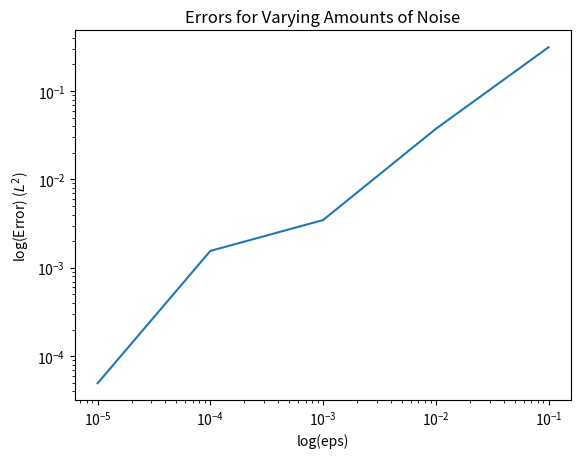

This chart was generated by the following Python code: (Note: this script raises an exception after producing the figure.)
import numpy as np
import matplotlib.pyplot as plt
from scipy.interpolate import lagrange

np.random.seed(43)

a,b = 0,6.28
n = 10
eps_list = [10 ** i for i in range(-5,0)]

samples = np.random.uniform(low=a, high=b, size=n)
xs_train = samples
ys_train = np.sin(xs_train)

poly = lagrange(xs_train, ys_train)

samples = np.random.uniform(low=a, high=b, size=n)
xs_test = samples
ys_test = np.sin(xs_test)
ys_model = poly(xs_test)

print("n: %d" % n)
print()
print("Train error L2:", np.linalg.norm(poly(xs_train)-ys_train, ord=2))
print()
print("Test error L2:", np.linalg.norm(ys_model-ys_test, ord=2))
print()

errors = []

for eps in eps_list:
    samples = np.random.uniform(low=a, high=b, size=n)
    xs_train = samples
    ys_train = np.sin(xs_train)
    ys_test = np.sin(xs_train) + eps * np.random.normal(size=n)
    
    poly = lagrange(xs_train, ys_train)
    
    samples = np.random.uniform(low=a, high=b, size=n)
    xs_test = samples
    ys_test = np.sin(xs_test) + eps * np.random.normal(size=n)
    ys_model = poly(xs_test)

    errors.append(np.linalg.norm(ys_model-ys_test, ord=2))

    print("eps:", eps)
    print("Test error L2:", errors[-1])
    print()

plt.loglog(eps_list, errors)
plt.title("Errors for Varying Amounts of Noise")
plt.xlabel("log(eps)")
plt.ylabel("log(Error) ($L^2$)")
plt.savefig("img/p4.png")
plt.show()
